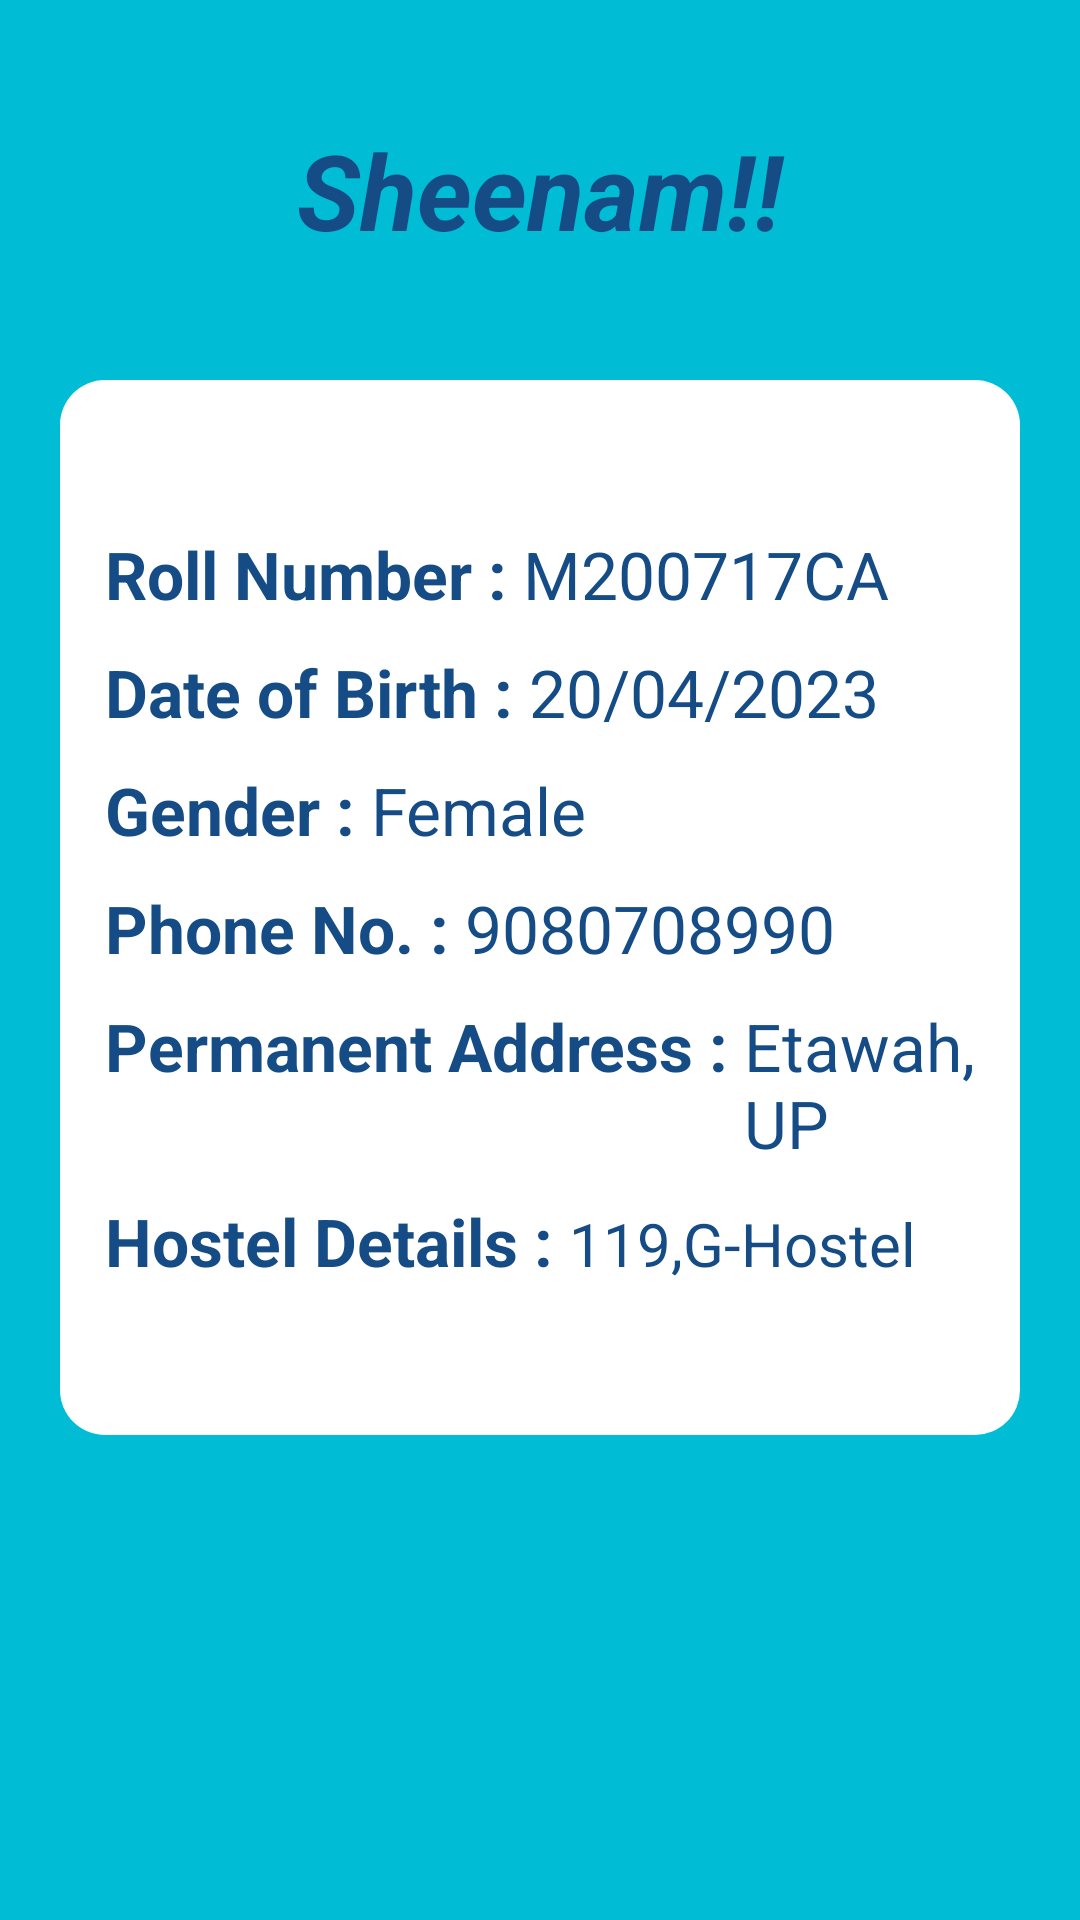

Android layout source for this screen:
<!-- AndroidManifest.xml: application theme Theme.HealthCentre.Fullscreen -->
<!-- res/layout/student_profile_dialogue_box.xml -->
<?xml version="1.0" encoding="utf-8"?>
<RelativeLayout xmlns:android="http://schemas.android.com/apk/res/android"
    android:layout_width="match_parent"
    android:layout_height="wrap_content"
    xmlns:app="http://schemas.android.com/apk/res-auto"
    android:id="@+id/student_profile_view_dialog"
    android:background="@color/light_blue"
    android:orientation="horizontal">


        <TextView
            android:id="@+id/tv_username"
            android:layout_width="match_parent"
            android:layout_height="wrap_content"
            android:text="Sheenam!!"
            android:layout_marginTop="20dp"
            android:padding="20dp"
            android:gravity="center"
            android:textStyle="bold|italic"
            android:textSize="35sp"
            android:textColor="@color/blue"/>

    <ImageView
        android:id="@+id/edit_profile_icon"
        android:layout_width="40dp"
        android:layout_height="40dp"
        android:layout_marginTop="40dp"
        android:layout_marginRight="20dp"
        android:layout_alignParentEnd="true"
        android:clickable="true"
        android:contentDescription="Edit Profile"
        android:focusable="true"
        android:src="@drawable/edit" />

    <LinearLayout
        android:id="@+id/linearLayout"
        android:layout_width="match_parent"
        android:layout_height="wrap_content"
        android:layout_below="@+id/tv_username"
        android:layout_marginStart="20dp"
        android:layout_marginEnd="20dp"
        android:layout_marginBottom="20dp"
        android:layout_marginTop="20dp"
        android:background="@drawable/curve_white_rectangle"
        android:orientation="vertical">

        <LinearLayout
            android:layout_width="match_parent"
            android:layout_height="wrap_content"
            android:layout_marginLeft="15dp"
            android:layout_marginTop="50dp"
            android:layout_marginRight="10dp"
            android:layout_marginBottom="10dp"
            android:orientation="horizontal">

            <TextView
                android:layout_width="wrap_content"
                android:layout_height="wrap_content"
                android:text="Roll Number : "
                android:textColor="@color/blue"
                android:textSize="22sp"
                android:textStyle="bold" />

            <TextView
                android:id="@+id/tv_roll_num"
                android:layout_width="match_parent"
                android:layout_height="wrap_content"
                android:text="M200717CA"
                android:textColor="@color/blue"
                android:textSize="22sp" />
        </LinearLayout>

        <LinearLayout
            android:layout_width="match_parent"
            android:layout_height="wrap_content"
            android:layout_marginLeft="15dp"
            android:layout_marginRight="10dp"
            android:layout_marginBottom="10dp"
            android:orientation="horizontal">

            <TextView
                android:layout_width="wrap_content"
                android:layout_height="wrap_content"
                android:text="Date of Birth : "
                android:textColor="@color/blue"
                android:textSize="22sp"
                android:textStyle="bold" />

            <TextView
                android:id="@+id/tv_birth_date"
                android:layout_width="match_parent"
                android:layout_height="wrap_content"
                android:text="20/04/2023"
                android:textColor="@color/blue"
                android:textSize="22sp" />
        </LinearLayout>

        <LinearLayout
            android:layout_width="match_parent"
            android:layout_height="wrap_content"
            android:layout_marginLeft="15dp"
            android:layout_marginRight="10dp"
            android:layout_marginBottom="10dp"
            android:orientation="horizontal">

            <TextView
                android:layout_width="wrap_content"
                android:layout_height="wrap_content"
                android:text="Gender : "
                android:textColor="@color/blue"
                android:textSize="22sp"
                android:textStyle="bold" />

            <TextView
                android:id="@+id/tv_gender"
                android:layout_width="match_parent"
                android:layout_height="wrap_content"
                android:text="Female"
                android:textColor="@color/blue"
                android:textSize="22sp" />
        </LinearLayout>

        <LinearLayout
            android:layout_width="match_parent"
            android:layout_height="wrap_content"
            android:layout_marginLeft="15dp"
            android:layout_marginRight="10dp"
            android:layout_marginBottom="10dp"
            android:orientation="horizontal">

            <TextView
                android:layout_width="wrap_content"
                android:layout_height="wrap_content"
                android:text="Phone No. : "
                android:textColor="@color/blue"
                android:textSize="22sp"
                android:textStyle="bold" />

            <TextView
                android:id="@+id/tv_phone_num"
                android:layout_width="match_parent"
                android:layout_height="wrap_content"
                android:text="9080708990"
                android:textColor="@color/blue"
                android:textSize="22sp" />
        </LinearLayout>

        <LinearLayout
            android:layout_width="match_parent"
            android:layout_height="wrap_content"
            android:layout_marginLeft="15dp"
            android:layout_marginRight="10dp"
            android:layout_marginBottom="10dp"
            android:orientation="horizontal">

            <TextView
                android:layout_width="wrap_content"
                android:layout_height="wrap_content"
                android:text="Permanent Address : "
                android:textColor="@color/blue"
                android:textSize="22sp"
                android:textStyle="bold" />

            <TextView
                android:id="@+id/tv_address"
                android:layout_width="match_parent"
                android:layout_height="wrap_content"
                android:text="Etawah,UP"
                android:textColor="@color/blue"
                android:textSize="22sp" />
        </LinearLayout>

        <LinearLayout
            android:layout_width="match_parent"
            android:layout_height="wrap_content"
            android:layout_marginLeft="15dp"
            android:layout_marginRight="10dp"
            android:layout_marginBottom="50dp"
            android:orientation="horizontal">

            <TextView
                android:layout_width="wrap_content"
                android:layout_height="wrap_content"
                android:text="Hostel Details : "
                android:textColor="@color/blue"
                android:textSize="22sp"
                android:textStyle="bold" />

            <TextView
                android:id="@+id/tv_hostel_details"
                android:layout_width="match_parent"
                android:layout_height="wrap_content"
                android:text="119,G-Hostel"
                android:textColor="@color/blue"
                android:textSize="20sp" />
        </LinearLayout>


    </LinearLayout>

</RelativeLayout>
<!-- resources referenced by this layout -->
<resources>
  <color name="blue">#164C85</color>
  <color name="light_blue">#00BCD4</color>
  <!-- drawable curve_white_rectangle (drawable) -->
  <?xml version="1.0" encoding="utf-8"?>
  <selector xmlns:android="http://schemas.android.com/apk/res/android">
  
      <item>
          <shape android:shape="rectangle">
              <corners android:radius="15dp"/>
              <solid android:color="@color/white"/>
          </shape>
  
      </item>
  </selector>
  <style name="Theme.HealthCentre.Fullscreen" parent="Theme.MaterialComponents.DayNight.NoActionBar">
          <item name="colorPrimary">@color/light_blue</item>
          <item name="colorPrimaryVariant">@color/blue</item>
          <item name="colorOnPrimary">@color/white</item>
          
          <item name="colorSecondary">@color/blue</item>
          <item name="colorSecondaryVariant">@color/light_blue</item>
          <item name="colorOnSecondary">@color/black</item>
      </style>
  <color name="white">#FFFFFFFF</color>
  <color name="black">#000000</color>
</resources>
